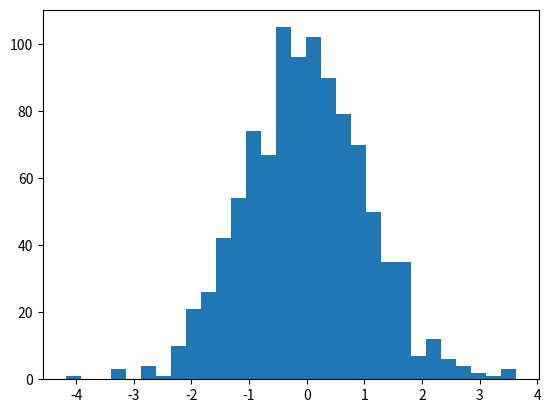

This figure's Python source: (Note: this script raises an exception after producing the figure.)
#!/usr/bin/python

import numpy as np
import matplotlib.pyplot as plt

mu, sigma = 0, 1 # mean and standard deviation
f = np.random.normal(mu, sigma, 1000) # generate feature-vector with normal distribution

# plot the histogram - check the distribution
count, bins, ignored = plt.hist(f, 30, normed=True)

plt.plot(bins, 1/(sigma * np.sqrt(2 * np.pi)) *
                np.exp( - (bins - mu)**2 / (2 * sigma**2) ),
        linewidth=2, color='r')
plt.xlabel('Values')
plt.ylabel('Probability')
plt.title('Histogram')
plt.text(60, .025, r'$\mu=0,\ \sigma=1$')
plt.axis([-0.4, 0.3, 0, 5])
plt.grid(True)
plt.show()
